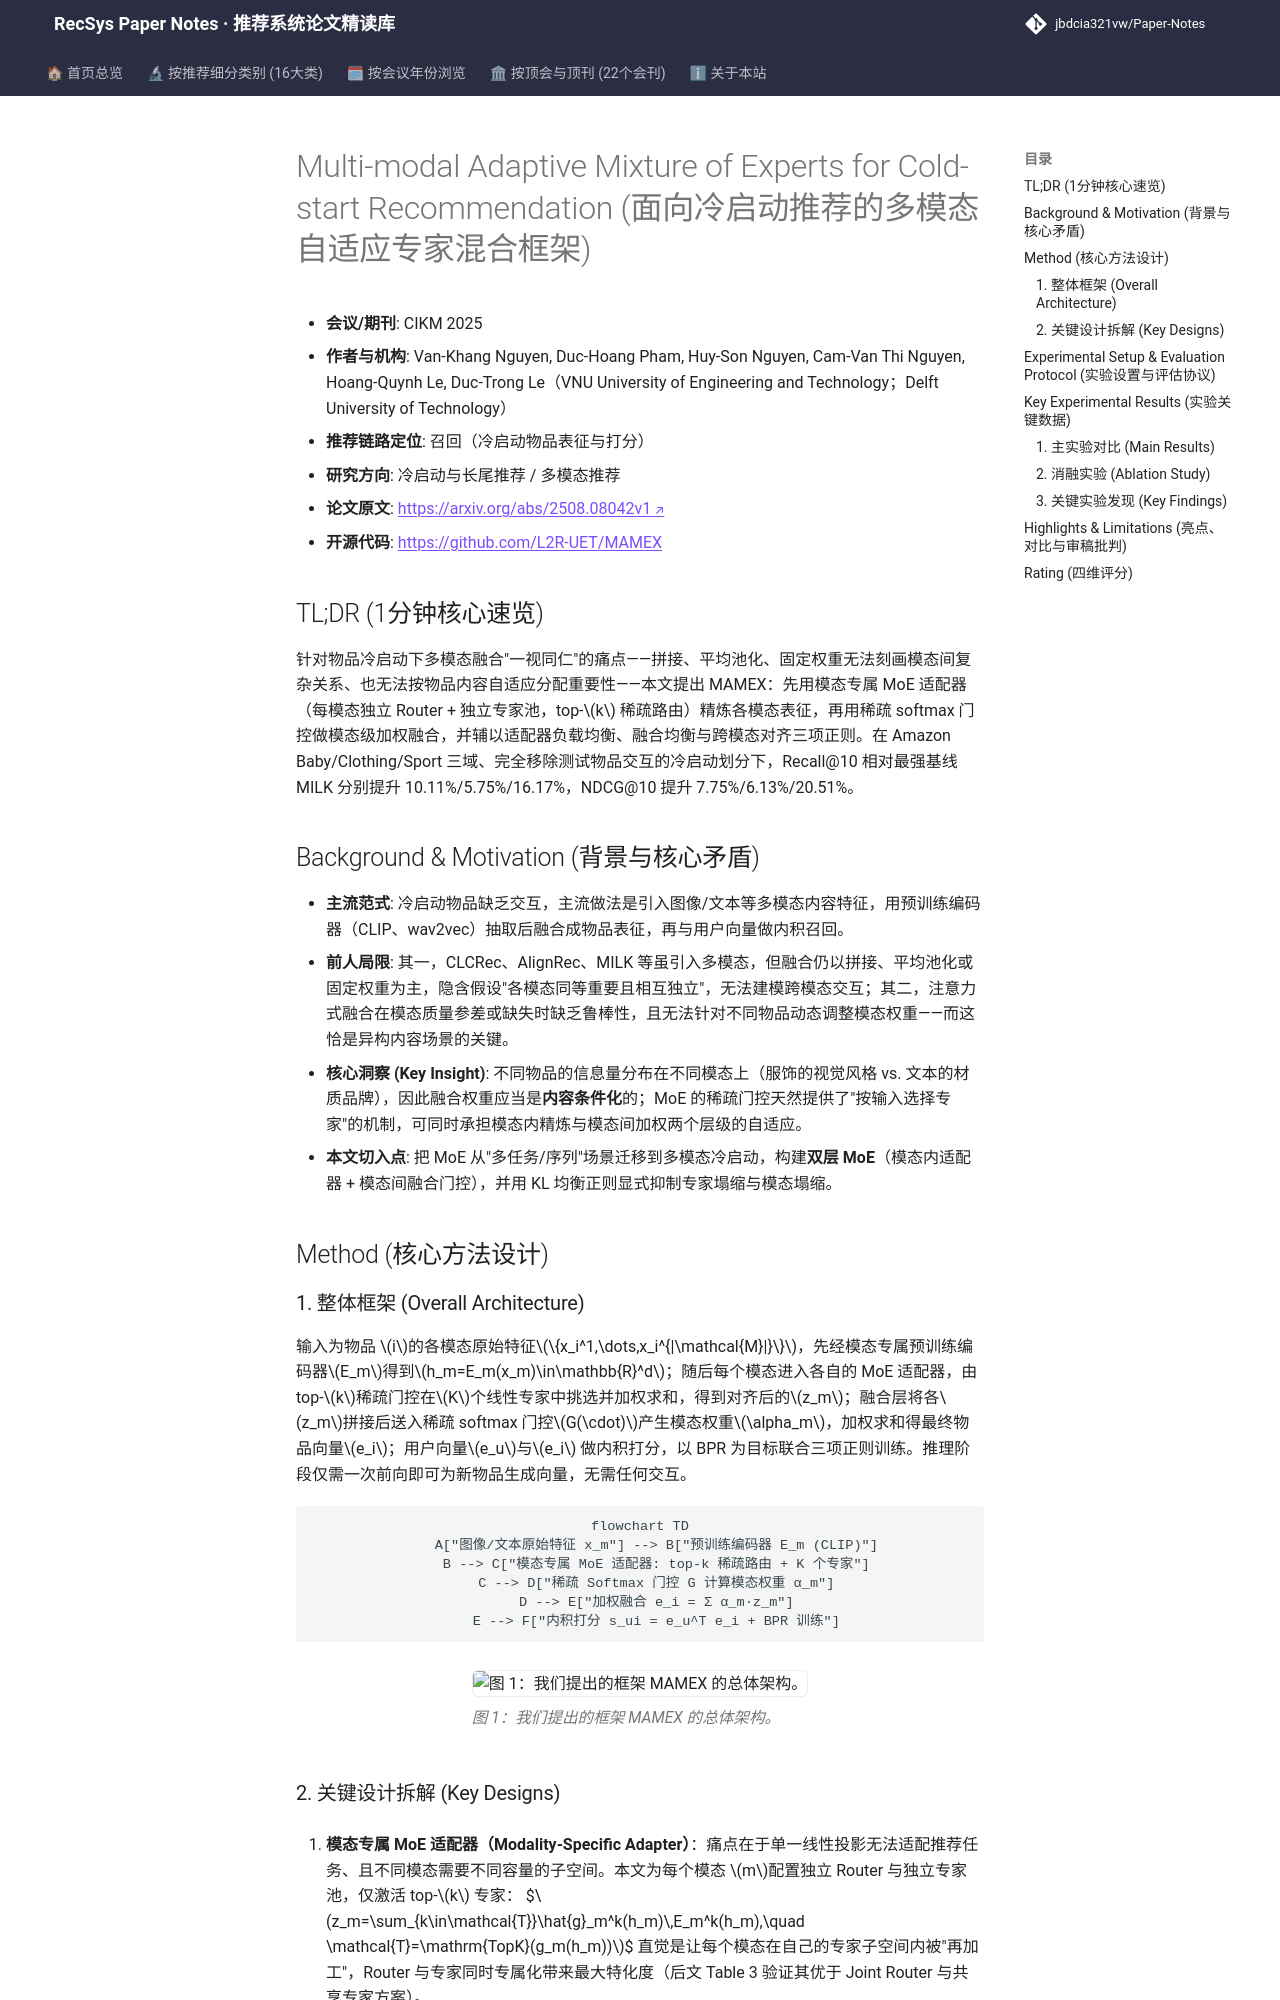

repository: jbdcia321vw/Paper-Notes · page: venues/CIKM/2025/cold_start_rec/multi_modal_adaptive_mixture_of_experts_for_cold_start_recommendation/index.html · generator: mkdocs

---
title: "[Paper Note] Multi-modal Adaptive Mixture of Experts for Cold-start Recommendation"
description: "[CIKM 2025][冷启动与长尾推荐] 用双层 MoE（模态专属专家+动态门控融合）替代拼接/平均融合，在 Amazon 三域冷启动全库排序上 Recall@10 最高提升 16.17%。"
tags:
  - CIKM 2025
  - 冷启动与长尾推荐
  - 召回
  - Mixture of Experts
  - 多模态融合
date: 2026-11-14
venue: CIKM
year: 2025
paper_url: "https://arxiv.org/abs/2508.08042"
code_url: "https://github.com/L2R-UET/MAMEX"
categories:
  - cold_start_rec
  - multimodal_rec
---

# Multi-modal Adaptive Mixture of Experts for Cold-start Recommendation (面向冷启动推荐的多模态自适应专家混合框架)

- **会议/期刊**: CIKM 2025
- **作者与机构**: Van-Khang Nguyen, Duc-Hoang Pham, Huy-Son Nguyen, Cam-Van Thi Nguyen, Hoang-Quynh Le, Duc-Trong Le（VNU University of Engineering and Technology；Delft University of Technology）
- **推荐链路定位**: 召回（冷启动物品表征与打分）
- **研究方向**: 冷启动与长尾推荐 / 多模态推荐
- **论文原文**: [https://arxiv.org/abs/2508.08042v1](https://arxiv.org/abs/2508.08042v1)
- **开源代码**: [https://github.com/L2R-UET/MAMEX](https://github.com/L2R-UET/MAMEX)

## TL;DR (1分钟核心速览)

针对物品冷启动下多模态融合"一视同仁"的痛点——拼接、平均池化、固定权重无法刻画模态间复杂关系、也无法按物品内容自适应分配重要性——本文提出 MAMEX：先用模态专属 MoE 适配器（每模态独立 Router + 独立专家池，top-$k$ 稀疏路由）精炼各模态表征，再用稀疏 softmax 门控做模态级加权融合，并辅以适配器负载均衡、融合均衡与跨模态对齐三项正则。在 Amazon Baby/Clothing/Sport 三域、完全移除测试物品交互的冷启动划分下，Recall@10 相对最强基线 MILK 分别提升 10.11%/5.75%/16.17%，NDCG@10 提升 7.75%/6.13%/20.51%。

## Background & Motivation (背景与核心矛盾)

- **主流范式**: 冷启动物品缺乏交互，主流做法是引入图像/文本等多模态内容特征，用预训练编码器（CLIP、wav2vec）抽取后融合成物品表征，再与用户向量做内积召回。
- **前人局限**: 其一，CLCRec、AlignRec、MILK 等虽引入多模态，但融合仍以拼接、平均池化或固定权重为主，隐含假设"各模态同等重要且相互独立"，无法建模跨模态交互；其二，注意力式融合在模态质量参差或缺失时缺乏鲁棒性，且无法针对不同物品动态调整模态权重——而这恰是异构内容场景的关键。
- **核心洞察 (Key Insight)**: 不同物品的信息量分布在不同模态上（服饰的视觉风格 vs. 文本的材质品牌），因此融合权重应当是**内容条件化**的；MoE 的稀疏门控天然提供了"按输入选择专家"的机制，可同时承担模态内精炼与模态间加权两个层级的自适应。
- **本文切入点**: 把 MoE 从"多任务/序列"场景迁移到多模态冷启动，构建**双层 MoE**（模态内适配器 + 模态间融合门控），并用 KL 均衡正则显式抑制专家塌缩与模态塌缩。

## Method (核心方法设计)

### 1. 整体框架 (Overall Architecture)

输入为物品 $i$的各模态原始特征$\{x_i^1,\dots,x_i^{|\mathcal{M}|}\}$，先经模态专属预训练编码器$E_m$得到$h_m=E_m(x_m)\in\mathbb{R}^d$；随后每个模态进入各自的 MoE 适配器，由 top-$k$稀疏门控在$K$个线性专家中挑选并加权求和，得到对齐后的$z_m$；融合层将各$z_m$拼接后送入稀疏 softmax 门控$G(\cdot)$产生模态权重$\alpha_m$，加权求和得最终物品向量$e_i$；用户向量$e_u$与$e_i$ 做内积打分，以 BPR 为目标联合三项正则训练。推理阶段仅需一次前向即可为新物品生成向量，无需任何交互。

```mermaid
flowchart TD
    A["图像/文本原始特征 x_m"] --> B["预训练编码器 E_m (CLIP)"]
    B --> C["模态专属 MoE 适配器: top-k 稀疏路由 + K 个专家"]
    C --> D["稀疏 Softmax 门控 G 计算模态权重 α_m"]
    D --> E["加权融合 e_i = Σ α_m·z_m"]
    E --> F["内积打分 s_ui = e_u^T e_i + BPR 训练"]
```

<figure class="paper-figure" markdown="span">
  ![图 1：我们提出的框架 MAMEX 的总体架构。](../../../../assets/papers/2508.08042v1/figure_1.png)<figcaption>图 1：我们提出的框架 MAMEX 的总体架构。</figcaption>
</figure>
